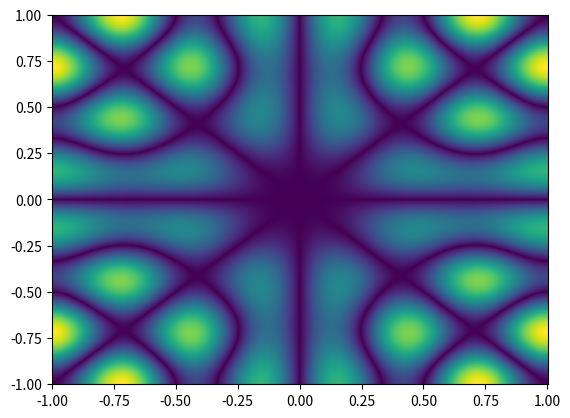

Write the Python code that produced this figure.
import numpy as np
import matplotlib.pyplot as mplt

def amplitude(xv, yv, n, m): 
    return np.abs(np.sin(n*np.pi*xv/2)*np.sin(m*np.pi*yv/2) - np.sin(m*np.pi*xv/2)*np.sin(n*np.pi*yv/2))

x = y = np.linspace(-1, 1, 1000)
xv, yv = np.meshgrid(x, y)

mplt.pcolormesh(xv, yv, amplitude(xv, yv, 1, 7))
mplt.show()